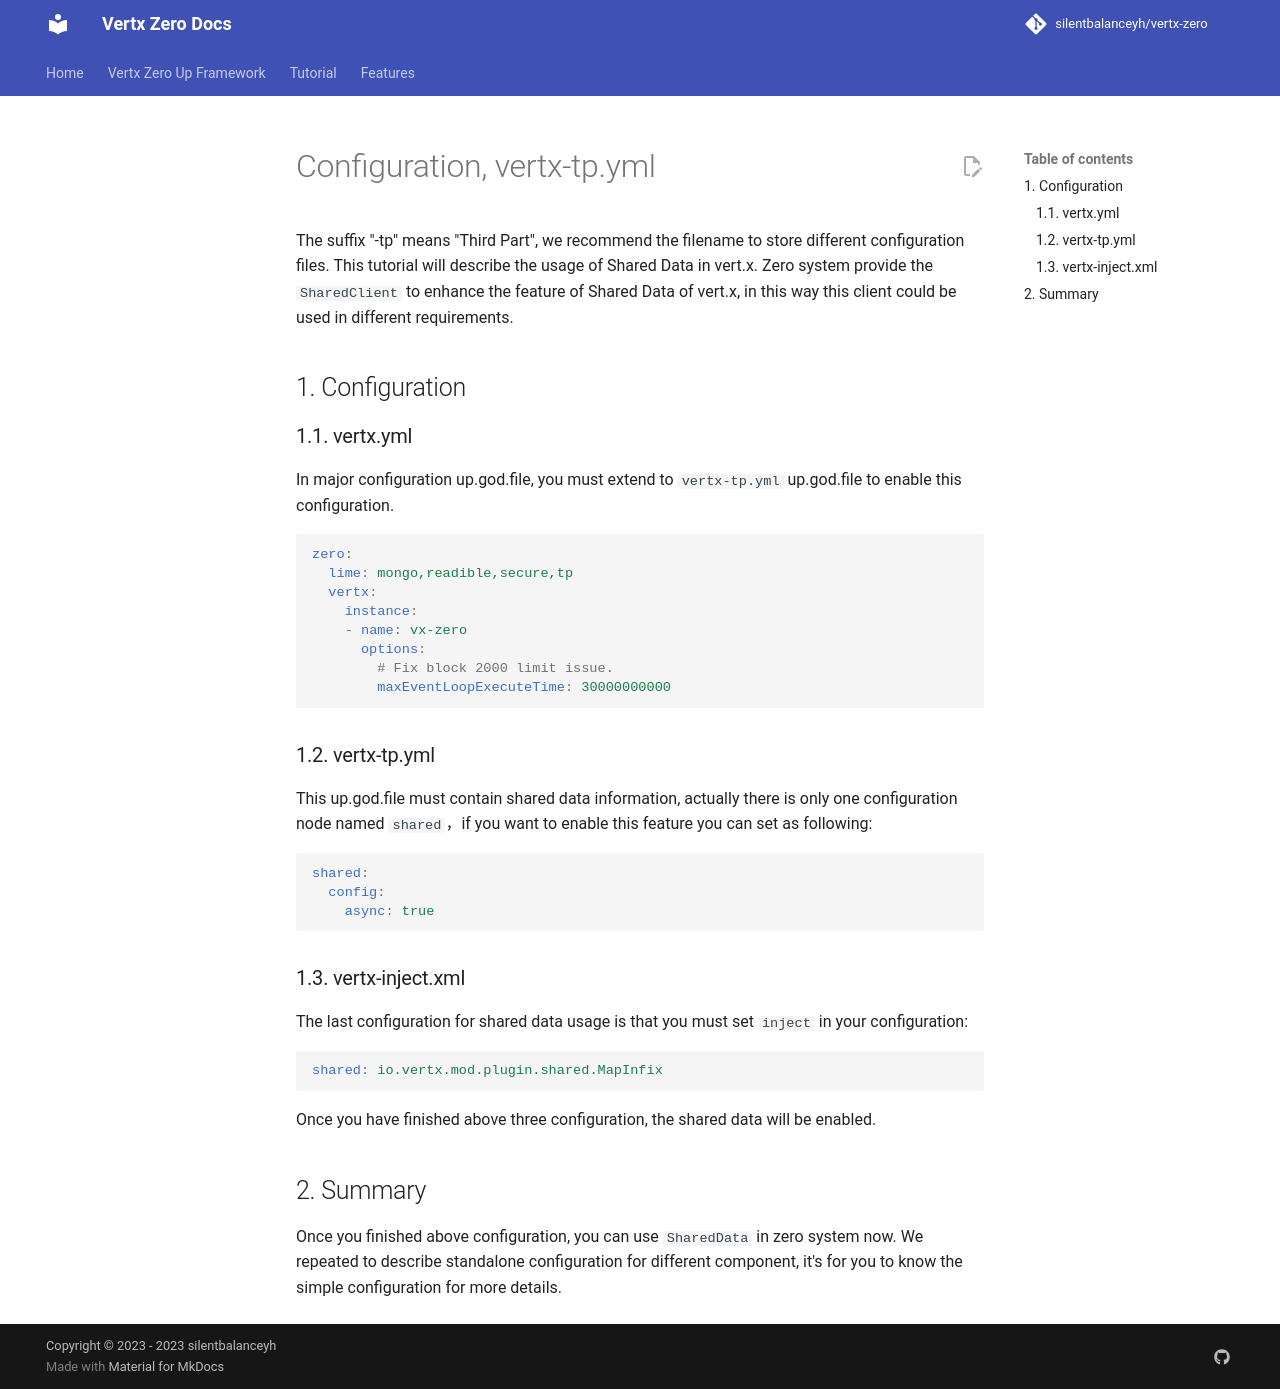

repository: silentbalanceyh/vertx-zero · page: vertx-zero-tutorial/d10106-configuration-vertx-tpyml/index.html · generator: jekyll

# Configuration, vertx-tp.yml

The suffix "-tp" means "Third Part", we recommend the filename to store different configuration files. This tutorial
will describe the usage of Shared Data in vert.x. Zero system provide the `SharedClient` to enhance the feature of
Shared Data of vert.x, in this way this client could be used in different requirements.

## 1. Configuration

### 1.1. vertx.yml

In major configuration up.god.file, you must extend to `vertx-tp.yml` up.god.file to enable this configuration.

```yaml
zero:
  lime: mongo,readible,secure,tp
  vertx:
    instance:
    - name: vx-zero
      options:
        # Fix block 2000 limit issue.
        maxEventLoopExecuteTime: 30000000000
```

### 1.2. vertx-tp.yml

This up.god.file must contain shared data information, actually there is only one configuration node named `shared`，if
you want to enable this feature you can set as following:

```yaml
shared:
  config:
    async: true
```

### 1.3. vertx-inject.xml

The last configuration for shared data usage is that you must set `inject` in your configuration:

```yaml
shared: io.vertx.mod.plugin.shared.MapInfix
```

Once you have finished above three configuration, the shared data will be enabled.

## 2. Summary

Once you finished above configuration, you can use `SharedData` in zero system now. We repeated to describe standalone
configuration for different component, it's for you to know the simple configuration for more details. 
